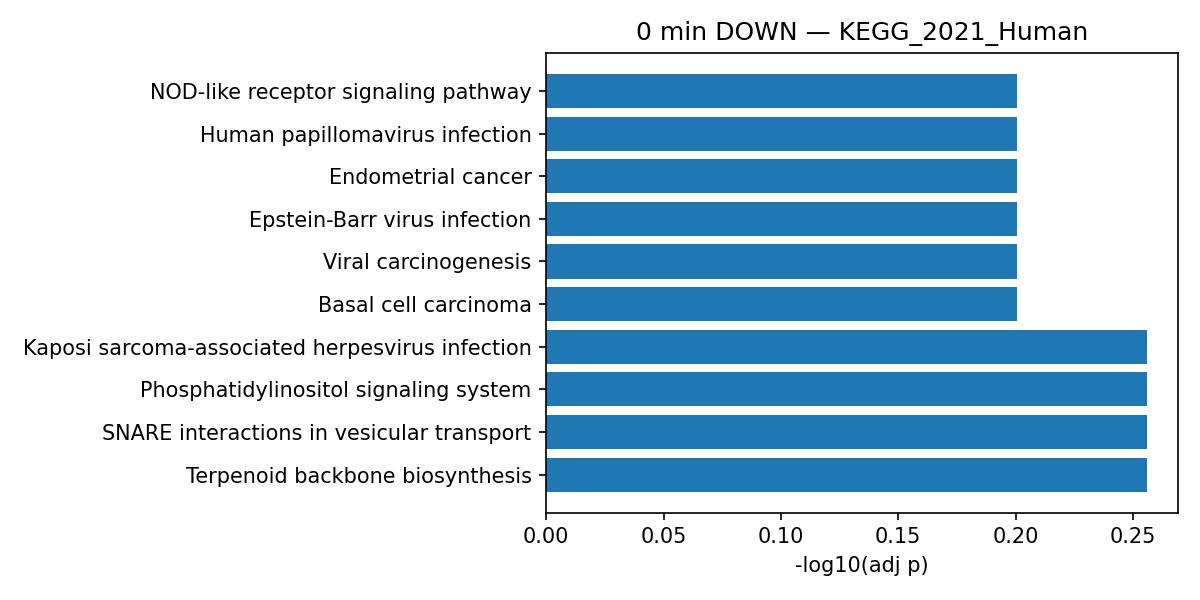

The file beside this chart, header and first rows:
Gene_set, Term, Overlap, P-value, Adjusted P-value, Old P-value, Old Adjusted P-value, Odds Ratio, Combined Score, Genes
KEGG_2021_Human, Terpenoid backbone biosynthesis, 2/22, 0.005356, 0.5545, 0, 0, 20.29, 106.1, FNTB;ZMPSTE24
KEGG_2021_Human, SNARE interactions in vesicular transpor…, 2/33, 0.01181, 0.5545, 0, 0, 13.08, 58.06, YKT6;BET1L
KEGG_2021_Human, Phosphatidylinositol signaling system, 3/97, 0.01274, 0.5545, 0, 0, 6.517, 28.43, INPP5B;PI4KA;CALML3
KEGG_2021_Human, Kaposi sarcoma-associated herpesvirus in…, 4/193, 0.01607, 0.5545, 0, 0, 4.345, 17.95, TRADD;CTNNB1;CALML3;JAK1
KEGG_2021_Human, Human cytomegalovirus infection, 4/225, 0.02646, 0.63, 0, 0, 3.71, 13.48, TRADD;CTNNB1;CALML3;JAK1
KEGG_2021_Human, Spliceosome, 3/150, 0.03946, 0.63, 0, 0, 4.156, 13.43, RBMXL1;PRPF38A;PRPF18
KEGG_2021_Human, Hepatitis C, 3/157, 0.04419, 0.63, 0, 0, 3.966, 12.37, TRADD;CTNNB1;JAK1
KEGG_2021_Human, Ribosome, 3/158, 0.04489, 0.63, 0, 0, 3.94, 12.23, MRPL4;MRPS16;MRPL13
KEGG_2021_Human, Inositol phosphate metabolism, 2/73, 0.05172, 0.63, 0, 0, 5.7, 16.88, INPP5B;PI4KA
KEGG_2021_Human, Tuberculosis, 3/180, 0.06158, 0.63, 0, 0, 3.446, 9.606, TRADD;CALML3;JAK1
KEGG_2021_Human, Rap1 signaling pathway, 3/210, 0.08829, 0.63, 0, 0, 2.942, 7.141, CTNNB1;CALML3;RAPGEF6
KEGG_2021_Human, Melanogenesis, 2/101, 0.09096, 0.63, 0, 0, 4.082, 9.786, CTNNB1;CALML3
KEGG_2021_Human, One carbon pool by folate, 1/20, 0.09543, 0.63, 0, 0, 10.57, 24.83, MTHFS
KEGG_2021_Human, Protein export, 1/23, 0.1089, 0.63, 0, 0, 9.127, 20.23, SEC63
KEGG_2021_Human, Thermogenesis, 3/232, 0.1105, 0.63, 0, 0, 2.657, 5.853, COX11;ATP5F1D;COA5
KEGG_2021_Human, Vitamin digestion and absorption, 1/24, 0.1134, 0.63, 0, 0, 8.729, 19, APOB
KEGG_2021_Human, Sphingolipid signaling pathway, 2/119, 0.1195, 0.63, 0, 0, 3.451, 7.33, TRADD;CERS2
KEGG_2021_Human, Salmonella infection, 3/249, 0.1289, 0.63, 0, 0, 2.471, 5.062, DYNC1LI2;TRADD;CTNNB1
KEGG_2021_Human, Butanoate metabolism, 1/28, 0.131, 0.63, 0, 0, 7.435, 15.11, ABAT
KEGG_2021_Human, Phototransduction, 1/28, 0.131, 0.63, 0, 0, 7.435, 15.11, CALML3
KEGG_2021_Human, beta-Alanine metabolism, 1/30, 0.1397, 0.63, 0, 0, 6.921, 13.62, ABAT
KEGG_2021_Human, Oxidative phosphorylation, 2/133, 0.1431, 0.63, 0, 0, 3.08, 5.989, COX11;ATP5F1D
KEGG_2021_Human, RNA polymerase, 1/31, 0.144, 0.63, 0, 0, 6.69, 12.96, POLR3A
KEGG_2021_Human, Estrogen signaling pathway, 2/137, 0.15, 0.63, 0, 0, 2.988, 5.669, CALML3;KRT9
KEGG_2021_Human, Fructose and mannose metabolism, 1/33, 0.1526, 0.63, 0, 0, 6.271, 11.79, GFUS
KEGG_2021_Human, Fluid shear stress and atherosclerosis, 2/139, 0.1534, 0.63, 0, 0, 2.944, 5.519, CTNNB1;CALML3
KEGG_2021_Human, Measles, 2/139, 0.1534, 0.63, 0, 0, 2.944, 5.519, TRADD;JAK1
KEGG_2021_Human, Ubiquitin mediated proteolysis, 2/140, 0.1552, 0.63, 0, 0, 2.923, 5.445, UBE2R2;TRIM32
KEGG_2021_Human, Propanoate metabolism, 1/34, 0.1568, 0.63, 0, 0, 6.081, 11.27, ABAT
KEGG_2021_Human, Signaling pathways regulating pluripoten…, 2/143, 0.1604, 0.63, 0, 0, 2.86, 5.234, CTNNB1;JAK1
KEGG_2021_Human, Nicotinate and nicotinamide metabolism, 1/35, 0.161, 0.63, 0, 0, 5.902, 10.78, NADSYN1
KEGG_2021_Human, Alanine, aspartate and glutamate metabol…, 1/37, 0.1694, 0.63, 0, 0, 5.574, 9.895, ABAT
KEGG_2021_Human, Thyroid cancer, 1/37, 0.1694, 0.63, 0, 0, 5.574, 9.895, CTNNB1
KEGG_2021_Human, Primary immunodeficiency, 1/38, 0.1736, 0.63, 0, 0, 5.423, 9.496, IGLL1
KEGG_2021_Human, Cellular senescence, 2/156, 0.1835, 0.63, 0, 0, 2.617, 4.437, CALML3;NBN
KEGG_2021_Human, Homologous recombination, 1/41, 0.1859, 0.63, 0, 0, 5.015, 8.437, NBN
KEGG_2021_Human, Necroptosis, 2/159, 0.1889, 0.63, 0, 0, 2.566, 4.277, TRADD;JAK1
KEGG_2021_Human, Fat digestion and absorption, 1/43, 0.1941, 0.63, 0, 0, 4.776, 7.83, APOB
KEGG_2021_Human, Porphyrin and chlorophyll metabolism, 1/43, 0.1941, 0.63, 0, 0, 4.776, 7.83, HCCS
KEGG_2021_Human, Vasopressin-regulated water reabsorption, 1/44, 0.1981, 0.63, 0, 0, 4.665, 7.551, DYNC1LI2
KEGG_2021_Human, Protein processing in endoplasmic reticu…, 2/171, 0.2107, 0.63, 0, 0, 2.383, 3.71, UBQLN4;SEC63
KEGG_2021_Human, Influenza A, 2/172, 0.2126, 0.63, 0, 0, 2.369, 3.668, TRADD;JAK1
KEGG_2021_Human, Amino sugar and nucleotide sugar metabol…, 1/48, 0.2141, 0.63, 0, 0, 4.267, 6.577, GFUS
KEGG_2021_Human, Valine, leucine and isoleucine degradati…, 1/48, 0.2141, 0.63, 0, 0, 4.267, 6.577, ABAT
KEGG_2021_Human, Sphingolipid metabolism, 1/49, 0.218, 0.63, 0, 0, 4.178, 6.363, CERS2
KEGG_2021_Human, Cholesterol metabolism, 1/50, 0.2219, 0.63, 0, 0, 4.092, 6.16, APOB
KEGG_2021_Human, NOD-like receptor signaling pathway, 2/181, 0.2291, 0.63, 0, 0, 2.248, 3.313, DHX33;JAK1
KEGG_2021_Human, Human papillomavirus infection, 3/331, 0.2299, 0.63, 0, 0, 1.845, 2.713, TRADD;CTNNB1;JAK1
KEGG_2021_Human, Endometrial cancer, 1/58, 0.2526, 0.63, 0, 0, 3.516, 4.838, CTNNB1
KEGG_2021_Human, Epstein-Barr virus infection, 2/202, 0.2679, 0.63, 0, 0, 2.01, 2.647, TRADD;JAK1
KEGG_2021_Human, Viral carcinogenesis, 2/203, 0.2698, 0.63, 0, 0, 2, 2.62, TRADD;JAK1
KEGG_2021_Human, Basal cell carcinoma, 1/63, 0.2711, 0.63, 0, 0, 3.232, 4.218, CTNNB1
KEGG_2021_Human, Cytosolic DNA-sensing pathway, 1/63, 0.2711, 0.63, 0, 0, 3.232, 4.218, POLR3A
KEGG_2021_Human, Alzheimer disease, 3/369, 0.2809, 0.63, 0, 0, 1.651, 2.096, CTNNB1;CALML3;ATP5F1D
KEGG_2021_Human, Aminoacyl-tRNA biosynthesis, 1/66, 0.2821, 0.63, 0, 0, 3.082, 3.901, DARS2
KEGG_2021_Human, Long-term potentiation, 1/67, 0.2857, 0.63, 0, 0, 3.036, 3.803, CALML3
KEGG_2021_Human, Human immunodeficiency virus 1 infection, 2/212, 0.2865, 0.63, 0, 0, 1.914, 2.392, TRADD;CALML3
KEGG_2021_Human, Lipid and atherosclerosis, 2/215, 0.292, 0.63, 0, 0, 1.886, 2.322, CALML3;APOB
KEGG_2021_Human, Adipocytokine signaling pathway, 1/69, 0.2928, 0.63, 0, 0, 2.946, 3.618, TRADD
KEGG_2021_Human, Amphetamine addiction, 1/69, 0.2928, 0.63, 0, 0, 2.946, 3.618, CALML3
... 78 more rows
